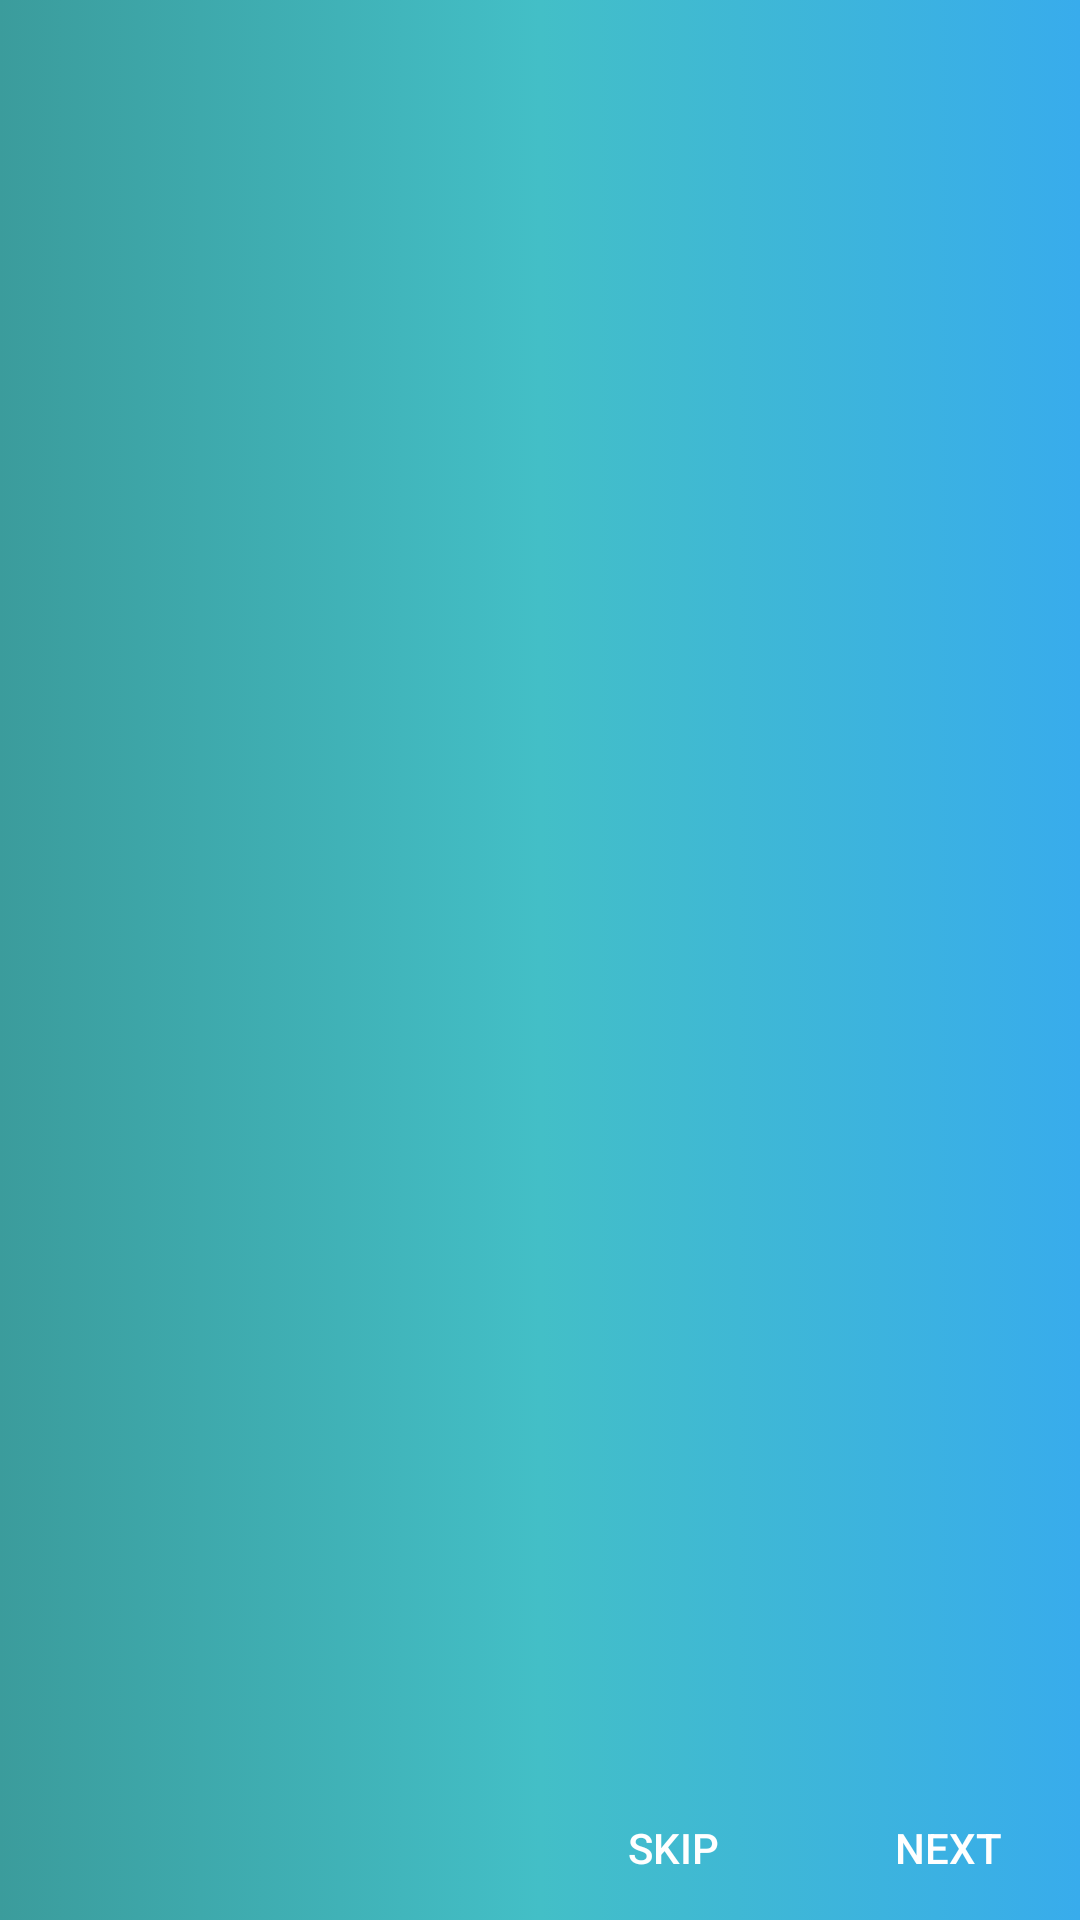

Produce the Android XML layout that renders to this screen, including the resource entries it uses.
<!-- AndroidManifest.xml: application theme AppTheme -->
<!-- res/layout/activity_splash__screen.xml -->
<?xml version="1.0" encoding="utf-8"?>
<RelativeLayout
    xmlns:android="http://schemas.android.com/apk/res/android"
    xmlns:app="http://schemas.android.com/apk/res-auto"
    xmlns:tools="http://schemas.android.com/tools"
    android:layout_width="match_parent"
    android:id="@+id/activity_splash"
    android:layout_height="match_parent"
    tools:context=".Splash_Screen"
    android:background="@drawable/bgcolor">


    <android.support.v4.view.ViewPager
        android:id="@+id/id_pager"
        android:layout_width="match_parent"
        android:layout_height="680dp"
        android:layout_marginBottom="32dp"></android.support.v4.view.ViewPager>


    <Button
        android:id="@+id/btnPrev"
        android:layout_width="wrap_content"
        android:layout_height="wrap_content"
        android:layout_alignParentLeft="true"
        android:layout_alignParentBottom="true"
        android:background="@android:color/transparent"
        android:text="Back"
        android:visibility="invisible"
        android:textColor="@color/colorPrimary" />

    <Button
        android:id="@+id/btnSkip"
        android:layout_width="wrap_content"
        android:layout_height="wrap_content"
        android:layout_alignLeft="@id/btnNext"
        android:layout_alignParentBottom="true"
        android:layout_marginLeft="-92dp"
        android:background="@android:color/transparent"
        android:text="Skip"
        android:textColor="@color/colorPrimary"
        android:visibility="visible" />

    <Button
        android:id="@+id/btnNext"
        android:layout_width="wrap_content"
        android:layout_height="wrap_content"
        android:layout_alignParentRight="true"
        android:layout_alignParentBottom="true"
        android:background="@android:color/transparent"
        android:text="Next"
        android:textColor="@color/colorPrimary"
        tools:text="Next" />
    <Button
        android:id="@+id/btnFinish"
        android:layout_width="wrap_content"
        android:layout_height="wrap_content"
        android:layout_alignParentRight="true"
        android:layout_alignParentBottom="true"
        android:background="@android:color/transparent"
        android:text="Finish"
        android:textColor="@color/colorPrimary"
        android:visibility="invisible"
        />


</RelativeLayout>
<!-- resources referenced by this layout -->
<resources>
  <color name="colorPrimary">#ffff</color>
  <!-- drawable bgcolor (drawable-v24) -->
  <?xml version="1.0" encoding="utf-8"?>
  <selector xmlns:android="http://schemas.android.com/apk/res/android">
  
  
      <item>
          <shape android:shape="rectangle">
              <gradient  android:startColor="#3B9C9C"
                  android:centerColor="#43BFC7"
                  android:endColor="#38ACEC"
                  />
  
          </shape>
      </item>
  </selector>
  <style name="AppTheme" parent="Theme.AppCompat.Light.DarkActionBar">
          
          
          <item name="colorPrimary">#3B9C9C</item>
          
          <item name="colorPrimaryDark">#3B9C9C</item>
          
          <item name="colorAccent">#FF4081</item>
      </style>
</resources>
